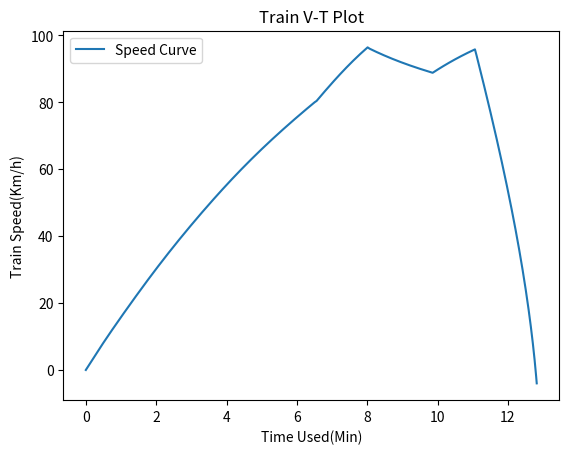

Python code for this plot:
from scipy.integrate import quad
import matplotlib.pyplot as plt

table1 = []
table2 = []
table3 = []
table4 = []
table5 = []
y1 = []
y2 = []
y3 = []
y4 = []
y5 = []

for upper_limit in range(0,81,1):
    def c(x):
        return (8.139845349685578 +
                0.1328532863554136 * x -
                0.044370452329027046 * x**2 +
                0.00450530267787368 * x**3 -
                0.0002418479879469376 * x**4 +
                7.66924851972472e-06 * x**5 -
                1.5081701789967263e-07 * x**6 +
                1.8563164450661327e-09 * x**7 -
                1.3891386770874718e-11 * x**8 +
                5.769608703690977e-14 * x**9 -
                1.0185281834710351e-16 * x**10)

    def integrand(v):
        return 60 / (120 * c(v))

    # 定义积分的下限和上限
    lower_limit = 0
    #upper_limit = 81.3

    # 计算积分
    result, error = quad(integrand, lower_limit, upper_limit)
    table1.append(result)
    y1.append(upper_limit)
    print(f"The result of the integral from {lower_limit} to {upper_limit} is: {result}")

for upper_limit in range(82,99,1):
    def c(x):
        return (8.139845349685578 +
                0.1328532863554136 * x -
                0.044370452329027046 * x**2 +
                0.00450530267787368 * x**3 -
                0.0002418479879469376 * x**4 +
                7.66924851972472e-06 * x**5 -
                1.5081701789967263e-07 * x**6 +
                1.8563164450661327e-09 * x**7 -
                1.3891386770874718e-11 * x**8 +
                5.769608703690977e-14 * x**9 -
                1.0185281834710351e-16 * x**10+2)

    def integrand(v):
        return 60 / (120 * c(v))

    # 定义积分的下限和上限
    lower_limit = 81.3
    #upper_limit = 81.3

    # 计算积分
    result, error = quad(integrand, lower_limit, upper_limit)
    table2.append(result)
    y2.append(upper_limit-1.6)
    print(f"The result of the integral from {lower_limit} to {upper_limit} is: {result}")

for upper_limit in range(99,91,-1):
    def c(x):
        return (8.139845349685578 +
                0.1328532863554136 * x -
                0.044370452329027046 * x**2 +
                0.00450530267787368 * x**3 -
                0.0002418479879469376 * x**4 +
                7.66924851972472e-06 * x**5 -
                1.5081701789967263e-07 * x**6 +
                1.8563164450661327e-09 * x**7 -
                1.3891386770874718e-11 * x**8 +
                5.769608703690977e-14 * x**9 -
                1.0185281834710351e-16 * x**10-5)

    def integrand(v):
        return 60 / (120 * c(v))

    # 定义积分的下限和上限
    lower_limit = 99.3
    #upper_limit = 81.3

    # 计算积分
    result, error = quad(integrand, lower_limit, upper_limit)
    table3.append(result)
    y3.append(upper_limit-3)
    print(f"The result of the integral from {lower_limit} to {upper_limit} is: {result}")

for upper_limit in range(92,100,1):
    def c(x):
        return (8.139845349685578 +
                0.1328532863554136 * x -
                0.044370452329027046 * x**2 +
                0.00450530267787368 * x**3 -
                0.0002418479879469376 * x**4 +
                7.66924851972472e-06 * x**5 -
                1.5081701789967263e-07 * x**6 +
                1.8563164450661327e-09 * x**7 -
                1.3891386770874718e-11 * x**8 +
                5.769608703690977e-14 * x**9 -
                1.0185281834710351e-16 * x**10)

    def integrand(v):
        return 60 / (120 * c(v))

    # 定义积分的下限和上限
    lower_limit = 91.6
    #upper_limit = 81.3

    # 计算积分
    result, error = quad(integrand, lower_limit, upper_limit)
    table4.append(result)
    y4.append(upper_limit-3.2)
    print(f"The result of the integral from {lower_limit} to {upper_limit} is: {result}")

for upper_limit in range(99,-1,-1):
    def c(x):
        return (-65.05999538619501 * 1 +  # 对于x=0时的特殊情况处理
                2.2948489428254444 * x -
                0.0872530119847595 * x**2 +
                0.0028711815804349375 * x**3 -
                7.535323778198846e-05 * x**4 +
                1.4808206943005465e-06 * x**5 -
                2.0873689579607042e-08 * x**6 +
                2.0239092465902265e-10 * x**7 -
                1.2716953881394252e-12 * x**8 +
                4.6365441769758436e-15 * x**9 +
                -7.416627700899087e-18 * x**10)

    def integrand(v):
        return 60 / (120 * c(v))

    # 定义积分的下限和上限
    lower_limit = 99.87
    #upper_limit = 99.87

    # 计算积分
    result, error = quad(integrand, lower_limit, upper_limit)
    table5.append(result)
    y5.append(upper_limit-4)
    print(f"The result of the integral from {lower_limit} to {upper_limit} is: {result}")

for i in range(len(table2)):
    table2[i] += 6.506
for i in range(len(table3)):
    table3[i] += 8.012
for i in range(len(table4)):
    table4[i] += 9.803
for i in range(len(table5)):
    table5[i] += 11.064
table = table1 + table2 + table3 +table4 + table5
y = y1 + y2 + y3 + y4 + y5

print(table)
print(y)

# 创建一个图形
plt.figure()

# 绘制折线图
plt.plot(table, y, label='Speed Curve')  # 绘制折线图，并添加标签

# 添加标题和标签
plt.title('Train V-T Plot')
plt.xlabel('Time Used(Min)')
plt.ylabel('Train Speed(Km/h)')

# 显示图例
plt.legend()

# 显示图形
plt.show()